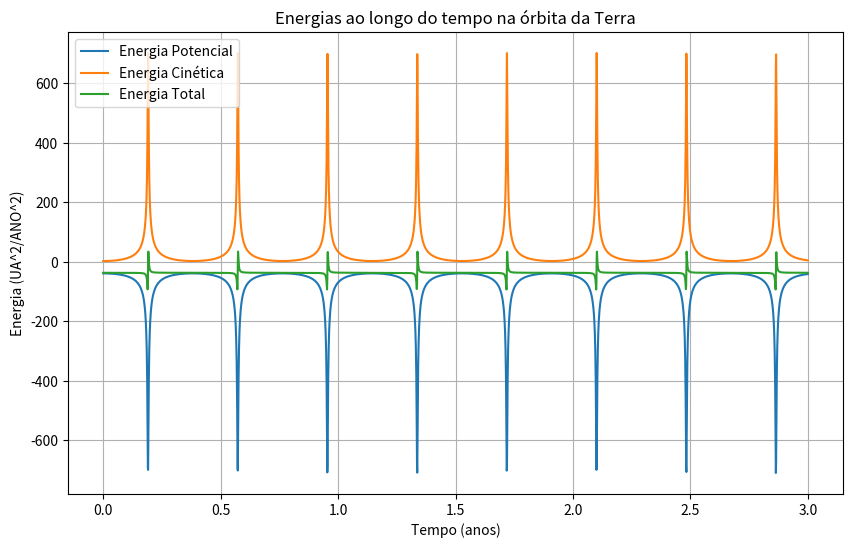

Python code for this plot:
# Claudino José Martins - 127368

import matplotlib.pyplot as plt
import numpy as np

GM = 4 * np.pi**2  
x0 = 1             
y0 = 0             
vx0 = 0            
vy0 = 2            
dt = 0.001         
anos = 3           
n = int(anos / dt)

x = np.zeros(n+1)
y = np.zeros(n+1)
vx = np.zeros(n+1)
vy = np.zeros(n+1)

x[0] = x0
y[0] = y0
vx[0] = vx0
vy[0] = vy0

for i in range(n):
    r = np.sqrt(x[i]**2 + y[i]**2)
    ax = -GM * x[i] / r**3
    ay = -GM * y[i] / r**3
    vx[i+1] = vx[i] + ax * dt
    vy[i+1] = vy[i] + ay * dt
    x[i+1] = x[i] + vx[i+1] * dt
    y[i+1] = y[i] + vy[i+1] * dt

G = GM
M = 1
m = 1

Ep = np.zeros(n+1)
Ec = np.zeros(n+1)
E_total = np.zeros(n+1)

for i in range(n+1):
    r = np.sqrt(x[i]**2 + y[i]**2)
    Ep[i] = -G * m * M / r
    Ec[i] = 0.5 * m * (vx[i]**2 + vy[i]**2)
    E_total[i] = Ep[i] + Ec[i]

plt.figure(figsize=(10,6))
plt.plot(np.arange(n+1)*dt, Ep, label="Energia Potencial")
plt.plot(np.arange(n+1)*dt, Ec, label="Energia Cinética")
plt.plot(np.arange(n+1)*dt, E_total, label="Energia Total")
plt.xlabel("Tempo (anos)")
plt.ylabel("Energia (UA^2/ANO^2)")
plt.title("Energias ao longo do tempo na órbita da Terra")
plt.legend()
plt.grid()
plt.show()

# Comentário dos resultados:

# O gráfico mostra que a Ep e a Ec variam, mas a energia total mantém-se praticamente constante. 
# Logo, verificamos a conservação da energia mecânica no movimento orbital da Terra em torno do Sol.